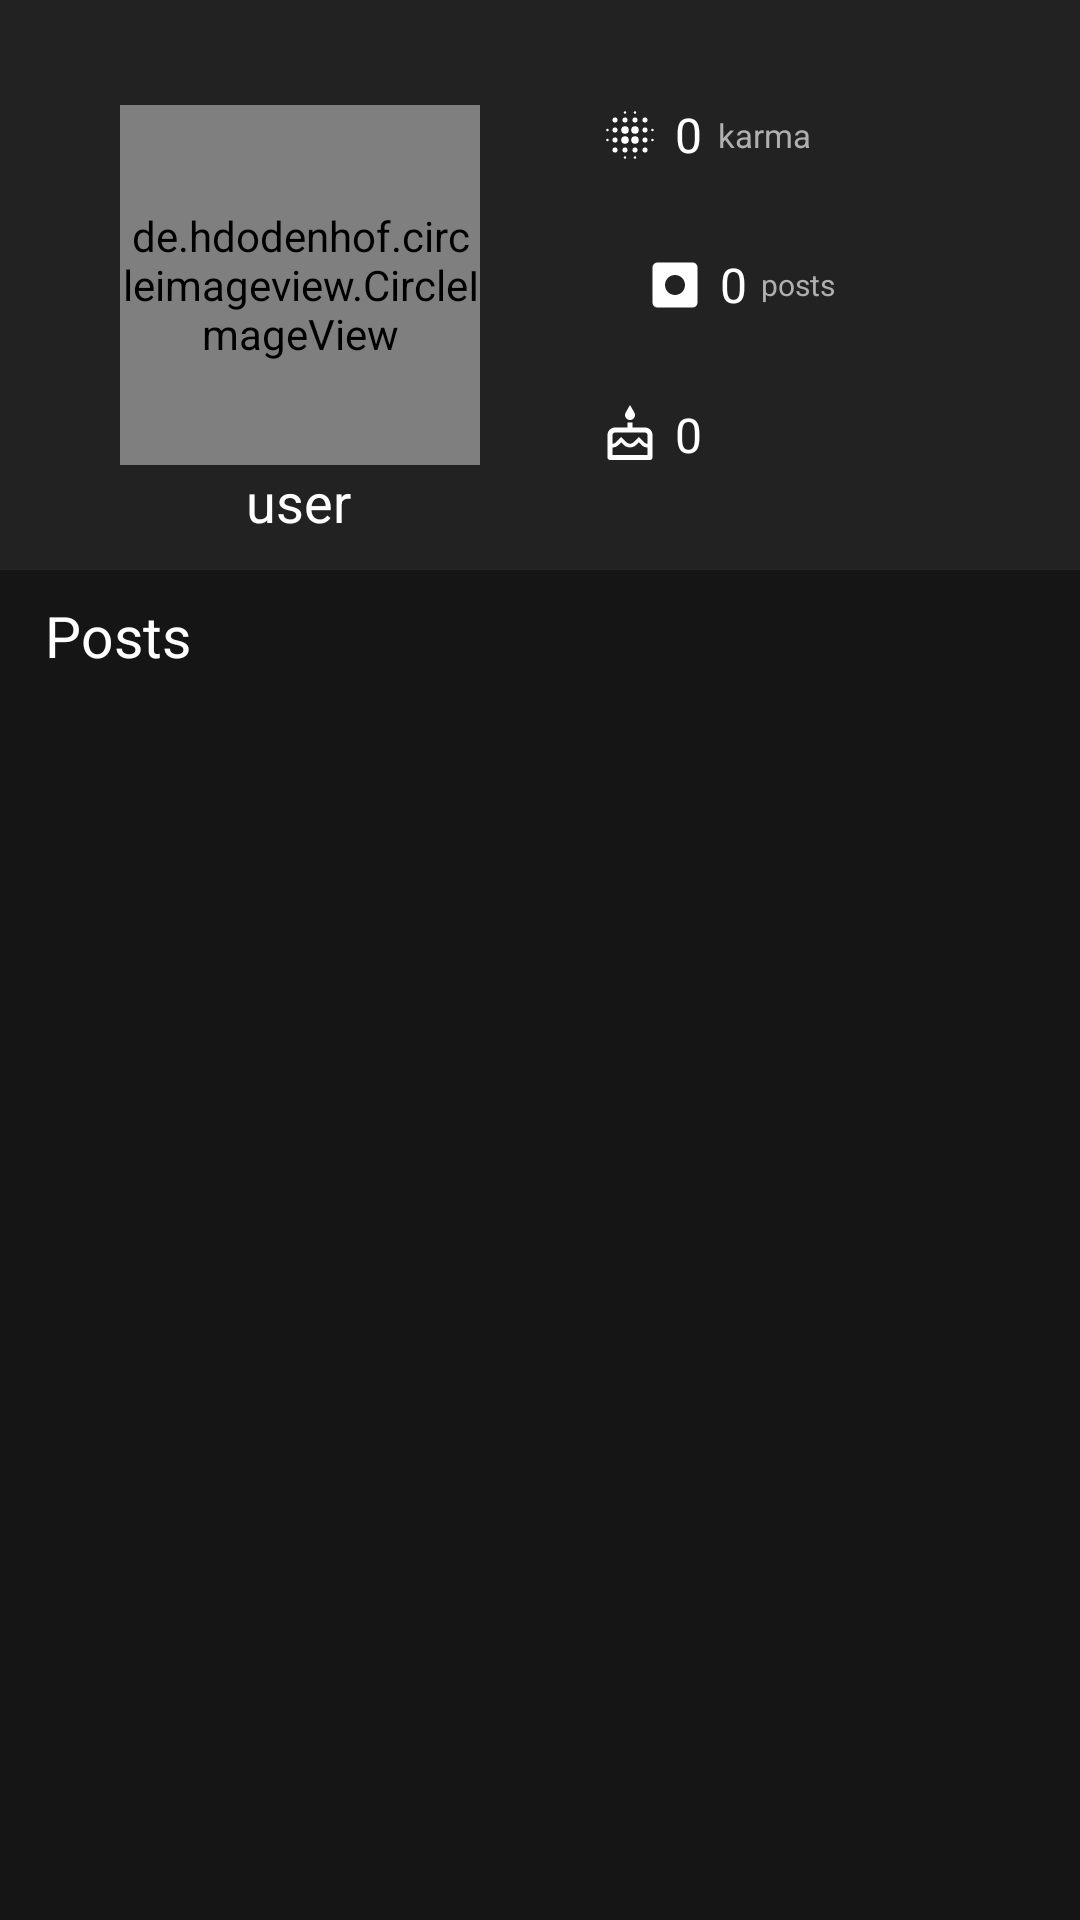

Layout XML and referenced resources for this Android screen:
<!-- AndroidManifest.xml: application theme Theme.OrionHub -->
<!-- res/layout/fragment_profile.xml -->
<?xml version="1.0" encoding="utf-8"?>
<FrameLayout xmlns:android="http://schemas.android.com/apk/res/android"
    xmlns:app="http://schemas.android.com/apk/res-auto"
    xmlns:tools="http://schemas.android.com/tools"
    android:layout_width="match_parent"
    android:layout_height="match_parent"
    android:background="#151515"
    tools:context=".ProfileFragment">


    <LinearLayout
        android:layout_width="match_parent"
        android:orientation="vertical"
        android:layout_height="wrap_content">



    <androidx.constraintlayout.widget.ConstraintLayout
        android:layout_width="match_parent"
        android:layout_height="190dp"
        android:background="#222222">

        <de.hdodenhof.circleimageview.CircleImageView
            android:id="@+id/profile_image"
            android:layout_width="120dp"
            android:layout_height="120dp"
            android:layout_marginLeft="40dp"
            android:src="@drawable/icon"
            app:layout_constraintBottom_toBottomOf="parent"
            app:layout_constraintStart_toStartOf="parent"
            app:layout_constraintTop_toTopOf="parent"
            tools:src="@drawable/account_circle" />

        <TextView
            android:layout_width="wrap_content"
            android:layout_height="wrap_content"
            android:text="user"
            android:textColor="@color/white"
            android:id="@+id/profile_username"
            android:textSize="18sp"
            app:layout_constraintBottom_toBottomOf="parent"
            app:layout_constraintEnd_toEndOf="@+id/profile_image"
            app:layout_constraintHorizontal_bias="0.494"
            app:layout_constraintStart_toStartOf="@+id/profile_image"
            app:layout_constraintTop_toBottomOf="@+id/profile_image"
            app:layout_constraintVertical_bias="0.0" />

        <LinearLayout
            android:layout_width="160dp"
            android:layout_height="150dp"
            android:orientation="vertical"
            app:layout_constraintBottom_toBottomOf="parent"
            app:layout_constraintEnd_toEndOf="parent"
            app:layout_constraintTop_toTopOf="parent">

            <LinearLayout
                android:id="@+id/linearLayout5"
                android:layout_width="wrap_content"
                android:layout_height="wrap_content"
                android:foregroundGravity="center"
                android:orientation="horizontal"
                app:layout_constraintBottom_toBottomOf="parent"
                app:layout_constraintEnd_toStartOf="@+id/linearLayout7"
                app:layout_constraintHorizontal_bias="0.5"
                app:layout_constraintStart_toStartOf="parent">

                <ImageView
                    android:id="@+id/imageView"
                    android:layout_width="20dp"
                    android:layout_marginRight="5dp"
                    android:layout_height="50dp"
                    app:srcCompat="@drawable/blur" />

                <TextView
                    android:layout_width="match_parent"
                    android:layout_height="6dp"
                    android:gravity="center_horizontal"
                    android:text="" />

                <TextView
                    android:id="@+id/profile_karma"
                    android:layout_width="match_parent"
                    android:layout_height="wrap_content"
                    android:gravity="center_horizontal"
                    android:layout_gravity="center_vertical"
                    android:text="0"
                    android:textColor="#FFFFFF"
                    android:textSize="16sp" />

                <TextView
                    android:layout_width="match_parent"
                    android:layout_height="wrap_content"
                    android:gravity="center_horizontal"
                    android:layout_gravity="center_vertical"
                    android:text="  karma"
                    android:textColor="#AFAFAF"
                    android:textSize="11sp" />

            </LinearLayout>

            <LinearLayout
                android:layout_width="wrap_content"
                android:layout_height="wrap_content"
                android:foregroundGravity="center"
                android:orientation="horizontal"
                app:layout_constraintBottom_toBottomOf="parent"
                app:layout_constraintEnd_toEndOf="parent"
                app:layout_constraintHorizontal_bias="0.5"
                app:layout_constraintStart_toEndOf="@+id/linearLayout5">

                <ImageView
                    android:layout_width="20dp"
                    android:layout_marginLeft="15dp"
                    android:layout_marginRight="5dp"
                    android:layout_height="50dp"
                    app:srcCompat="@drawable/circle_box" />
                <TextView
                    android:layout_width="match_parent"
                    android:layout_height="6dp"
                    android:gravity="center_horizontal"
                    android:text="" />

                <TextView
                    android:layout_width="match_parent"
                    android:layout_height="wrap_content"
                    android:gravity="center_horizontal"
                    android:id="@+id/profile_posts_no"
                    android:text="0"
                    android:layout_gravity="center"
                    android:textColor="#FFFFFF"
                    android:textSize="16sp" />

                <TextView
                    android:layout_width="match_parent"
                    android:layout_height="31dp"
                    android:layout_gravity="center_vertical"
                    android:gravity="center_vertical"
                    android:text="  posts"
                    android:textColor="#AFAFAF"
                    android:textSize="10sp" />

            </LinearLayout>

            <LinearLayout
                android:layout_width="wrap_content"
                android:layout_height="wrap_content"
                android:foregroundGravity="center"
                android:orientation="horizontal"
                app:layout_constraintBottom_toBottomOf="parent"
                app:layout_constraintEnd_toEndOf="parent"
                app:layout_constraintHorizontal_bias="0.5"
                app:layout_constraintStart_toEndOf="@+id/linearLayout5">

                <ImageView
                    android:layout_width="20dp"
                    android:layout_marginRight="5dp"
                    android:layout_height="50dp"
                    app:srcCompat="@drawable/cake_variant_outline" />
                <TextView
                    android:layout_width="match_parent"
                    android:layout_height="6dp"
                    android:gravity="center_horizontal"
                    android:text="" />

                <TextView
                    android:layout_width="match_parent"
                    android:layout_height="wrap_content"
                    android:gravity="center_horizontal"
                    android:layout_gravity="center_vertical"
                    android:id="@+id/profile_birthday"
                    android:text="0"
                    android:textColor="#FFFFFF"
                    android:textSize="16sp" />

                <TextView
                    android:layout_width="match_parent"
                    android:layout_height="wrap_content"
                    android:layout_marginTop="7dp"
                    android:gravity="center_horizontal"
                    android:text=""
                    android:textColor="#AFAFAF"
                    android:textSize="10sp" />

            </LinearLayout>

        </LinearLayout>
    </androidx.constraintlayout.widget.ConstraintLayout>


        <LinearLayout
            android:layout_width="match_parent"
            android:layout_height="wrap_content"
            android:paddingVertical="9dp">
            <TextView
                android:layout_width="match_parent"
                android:gravity="center_vertical"
                android:paddingLeft="15dp"
                android:textColor="@color/white"
                android:textSize="19sp"
                android:layout_height="match_parent"
                android:text="Posts"/>
        </LinearLayout>

    <LinearLayout
        android:layout_width="match_parent"
        android:layout_height="wrap_content"
        android:orientation="vertical">

        <androidx.recyclerview.widget.RecyclerView
            android:id="@+id/myposts_list_recyclerview"
            android:layout_width="match_parent"
            android:layout_height="wrap_content">

        </androidx.recyclerview.widget.RecyclerView>
    </LinearLayout>


    </LinearLayout>
</FrameLayout>
<!-- resources referenced by this layout -->
<resources>
  <color name="white">#FFFFFFFF</color>
  <!-- drawable account_circle (drawable) -->
  <vector xmlns:android="http://schemas.android.com/apk/res/android" android:height="24dp" android:width="24dp" android:viewportWidth="24" android:viewportHeight="24"><path android:fillColor="#FFFFFF" android:pathData="M12,19.2C9.5,19.2 7.29,17.92 6,16C6.03,14 10,12.9 12,12.9C14,12.9 17.97,14 18,16C16.71,17.92 14.5,19.2 12,19.2M12,5A3,3 0 0,1 15,8A3,3 0 0,1 12,11A3,3 0 0,1 9,8A3,3 0 0,1 12,5M12,2A10,10 0 0,0 2,12A10,10 0 0,0 12,22A10,10 0 0,0 22,12C22,6.47 17.5,2 12,2Z" /></vector>
  <!-- drawable blur: vector/xml drawable (drawable, 2146 chars, omitted) -->
  <!-- drawable cake_variant_outline (drawable) -->
  <vector xmlns:android="http://schemas.android.com/apk/res/android" android:height="24dp" android:width="24dp" android:viewportWidth="24" android:viewportHeight="24"><path android:fillColor="#FFFFFF" android:pathData="M12 6C13.11 6 14 5.1 14 4C14 3.62 13.9 3.27 13.71 2.97L12 0L10.29 2.97C10.1 3.27 10 3.62 10 4C10 5.1 10.9 6 12 6M18 9H13V7H11V9H6C4.34 9 3 10.34 3 12V21C3 21.55 3.45 22 4 22H20C20.55 22 21 21.55 21 21V12C21 10.34 19.66 9 18 9M19 20H5V17C5.9 17 6.76 16.63 7.4 16L8.5 14.92L9.56 16C10.87 17.3 13.15 17.29 14.45 16L15.53 14.92L16.6 16C17.24 16.63 18.1 17 19 17V20M19 15.5C18.5 15.5 18 15.3 17.65 14.93L15.5 12.8L13.38 14.93C12.64 15.67 11.35 15.67 10.61 14.93L8.5 12.8L6.34 14.93C6 15.29 5.5 15.5 5 15.5V12C5 11.45 5.45 11 6 11H18C18.55 11 19 11.45 19 12V15.5Z" /></vector>
  <!-- drawable circle_box (drawable) -->
  <vector xmlns:android="http://schemas.android.com/apk/res/android" android:height="24dp" android:width="24dp" android:viewportWidth="24" android:viewportHeight="24"><path android:fillColor="#FFFFFF" android:pathData="M19 3H5C3.9 3 3 3.9 3 5V19C3 20.11 3.9 21 5 21H19C20.11 21 21 20.11 21 19V5C21 3.9 20.11 3 19 3M12 16C9.79 16 8 14.21 8 12S9.79 8 12 8 16 9.79 16 12 14.21 16 12 16Z" /></vector>
  <style name="Theme.OrionHub" parent="Base.Theme.OrionHub" />
  <style name="Base.Theme.OrionHub" parent="Theme.Material3.DayNight.NoActionBar">
          
           <item name="colorPrimary">#272727</item>
  
      </style>
</resources>
